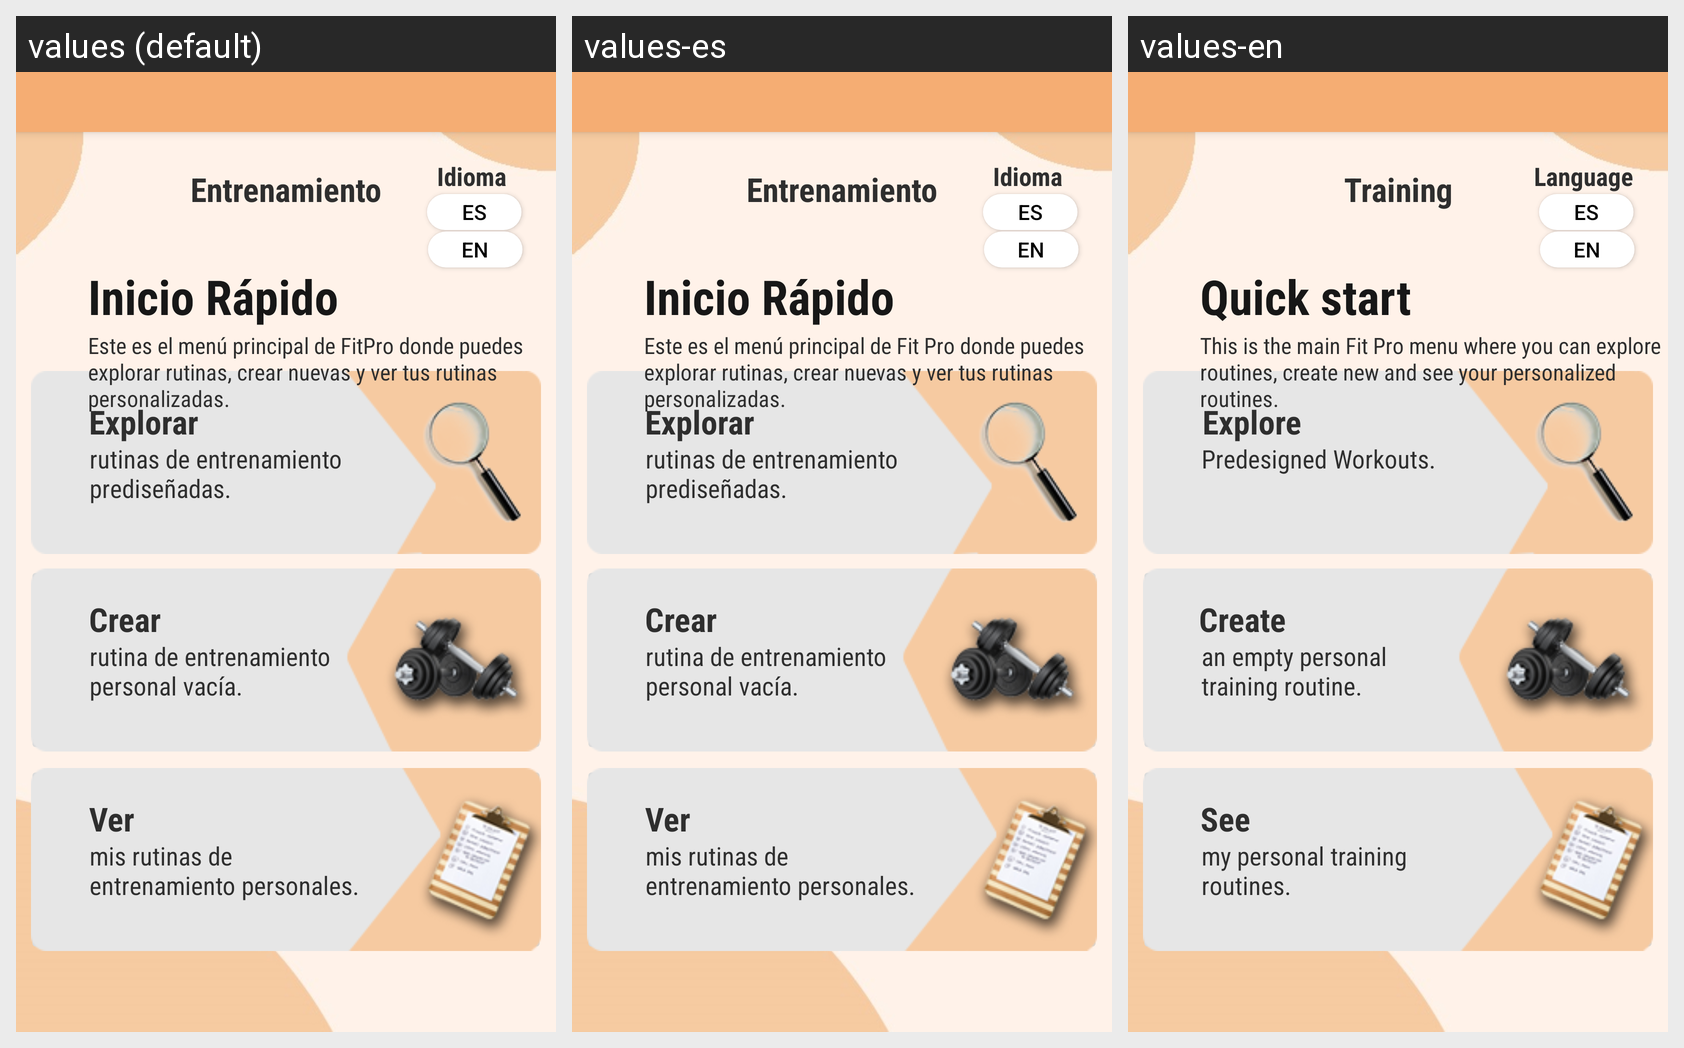

Here is an Android app screen in its default locale and in the app's own translations. Write out the translated-string differences for the strings that appear on this screen.
Android screen res/layout/nav_actividad_principal.xml rendered under 3 locales, left to right: values (default), values-es, values-en. Device: Nexus 5 (rendered at 1080×1920; each locale shown at half size, 540×960, under a caption strip naming it); theme Theme.AppCompat.Light.NoActionBar.
Strings drawn on this screen, with the default value and each locale's value (text and hints the layout hard-codes, and strings that could not be matched under every locale, appear in the picture but are not listed):

str1
  values: Idioma
  values-es: Idioma
  values-en: Language

str103
  values: rutina de entrenamiento personal vacía.
  values-es: rutina de entrenamiento personal vacía.
  values-en: an empty personal training routine.

str105
  values: mis rutinas de entrenamiento personales.
  values-es: mis rutinas de entrenamiento personales.
  values-en: my personal training routines.

str104
  values: Ver
  values-es: Ver
  values-en: See

str101
  values: rutinas de entrenamiento prediseñadas.
  values-es: rutinas de entrenamiento prediseñadas.
  values-en: Predesigned Workouts.

str102
  values: Crear
  values-es: Crear
  values-en: Create

str100
  values: Explorar
  values-es: Explorar
  values-en: Explore

str23
  values: Entrenamiento
  values-es: Entrenamiento
  values-en: Training

str25
  values: Este es el menú principal de FitPro donde puedes explorar rutinas, crear nuevas y ver tus rutinas personalizadas.
  values-es: Este es el menú principal de Fit Pro donde puedes explorar rutinas, crear nuevas y ver tus rutinas personalizadas.
  values-en: This is the main Fit Pro menu where you can explore routines, create new and see your personalized routines.

str24
  values: Inicio Rápido
  values-es: Inicio Rápido
  values-en: Quick start
